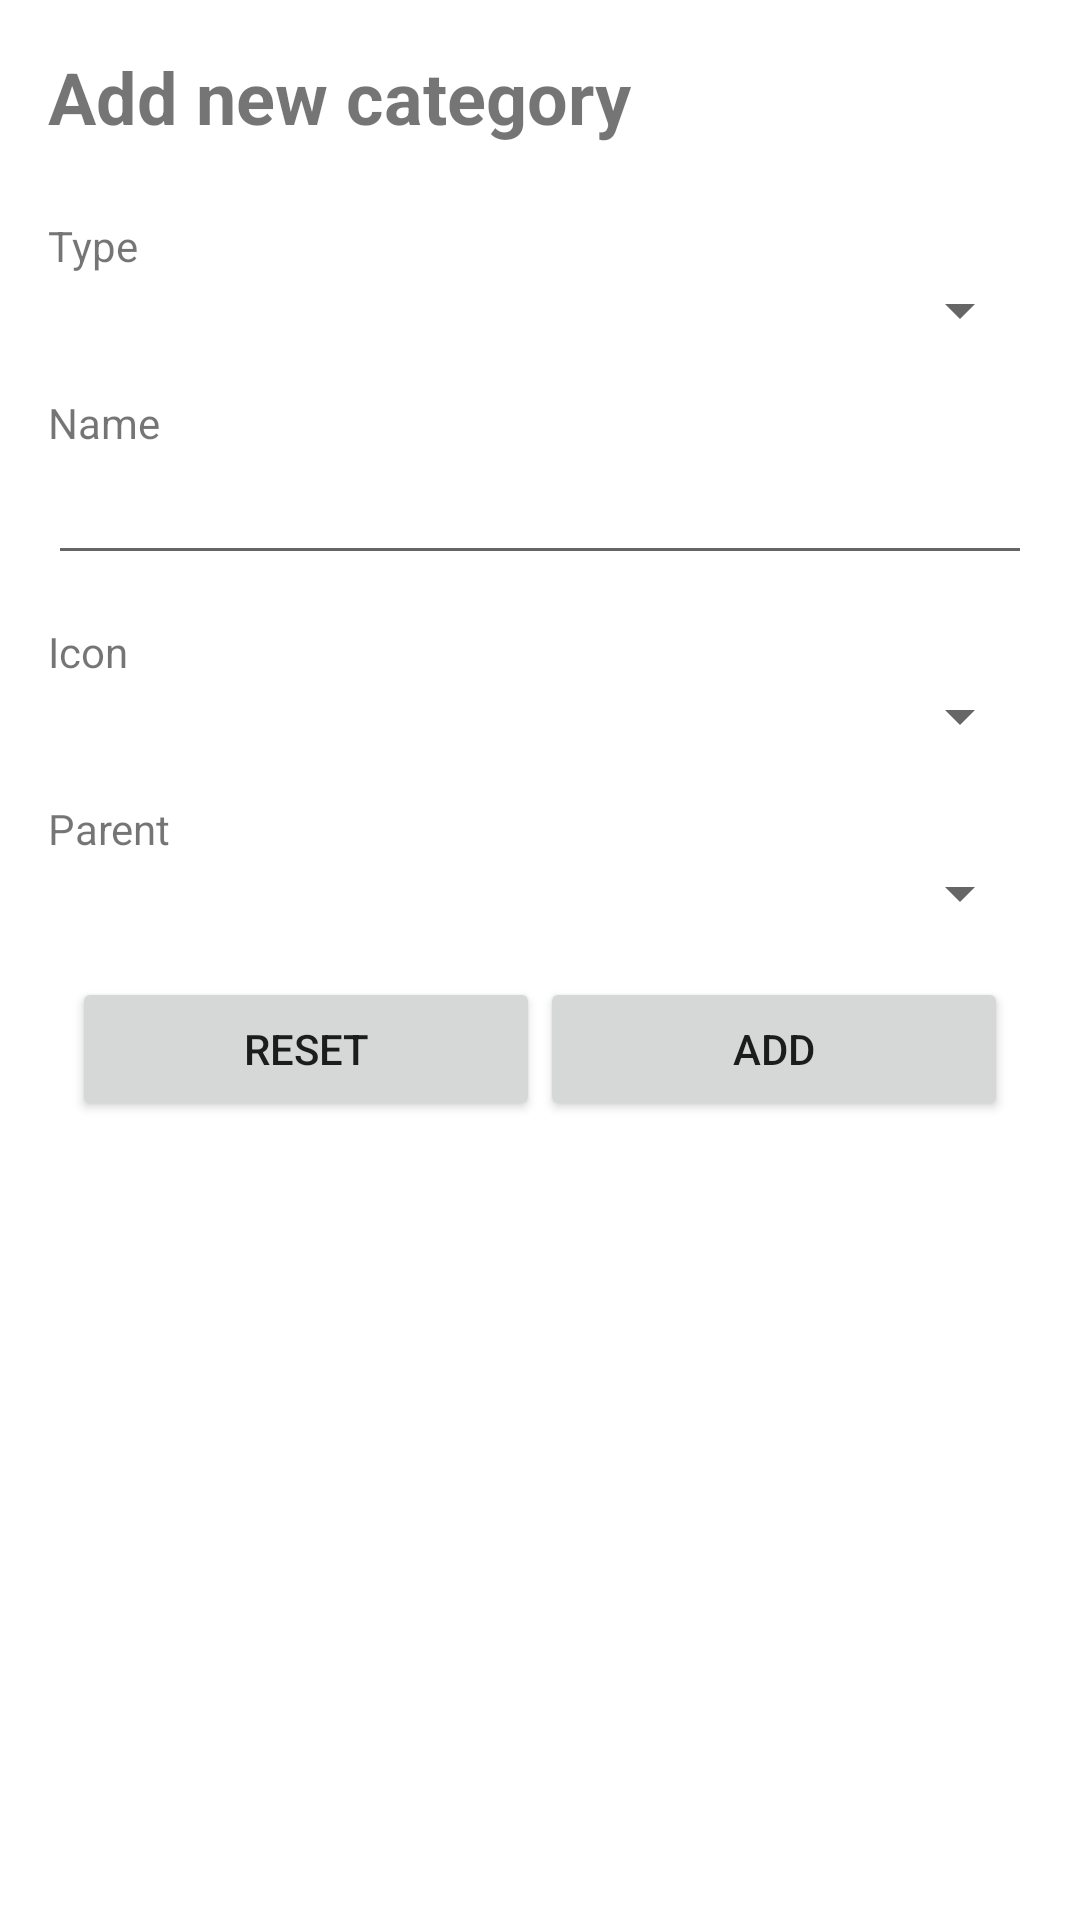

Produce the Android XML layout that renders to this screen, including the resource entries it uses.
<!-- AndroidManifest.xml: application theme AppTheme -->
<!-- res/layout/activity_add_category.xml -->
<?xml version="1.0" encoding="utf-8"?>
<LinearLayout xmlns:android="http://schemas.android.com/apk/res/android"
    android:layout_width="match_parent"
    android:layout_height="match_parent"
    android:orientation="vertical"
    android:padding="16dp">

    <TextView
        android:layout_width="wrap_content"
        android:layout_height="wrap_content"
        android:text="Add new category"
        android:textSize="24sp"
        android:textStyle="bold"
        android:layout_marginBottom="16dp"/>

    <TextView
        android:layout_width="wrap_content"
        android:layout_height="wrap_content"
        android:text="Type"
        android:layout_marginTop="8dp"/>

    <Spinner
        android:id="@+id/spInOut"
        android:layout_width="match_parent"
        android:layout_height="wrap_content"
        android:layout_marginBottom="8dp"/>

    <TextView
        android:layout_width="wrap_content"
        android:layout_height="wrap_content"
        android:text="Name"
        android:layout_marginTop="8dp"/>

    <EditText
        android:id="@+id/etName"
        android:layout_width="match_parent"
        android:layout_height="wrap_content"
        android:inputType="text"
        android:layout_marginBottom="8dp"/>

    <TextView
        android:layout_width="wrap_content"
        android:layout_height="wrap_content"
        android:text="Icon"
        android:layout_marginTop="8dp"/>

    <Spinner
        android:id="@+id/spIcon"
        android:layout_width="match_parent"
        android:layout_height="wrap_content"
        android:layout_marginBottom="8dp"/>

    <TextView
        android:layout_width="wrap_content"
        android:layout_height="wrap_content"
        android:text="Parent"
        android:layout_marginTop="8dp"/>

    <Spinner
        android:id="@+id/spParent"
        android:layout_width="match_parent"
        android:layout_height="wrap_content"
        android:layout_marginBottom="16dp"/>

    <LinearLayout
        android:layout_width="match_parent"
        android:layout_height="wrap_content"
        android:orientation="horizontal">
        <Button
            android:id="@+id/btnReset"
            android:layout_width="0dp"
            android:layout_height="wrap_content"
            android:layout_weight="1"
            android:text="Reset"
            android:layout_marginStart="8dp"/>

        <Button
            android:id="@+id/btnAdd"
            android:layout_width="0dp"
            android:layout_height="wrap_content"
            android:layout_weight="1"
            android:text="Add"
            android:layout_marginEnd="8dp"/>

    </LinearLayout>

</LinearLayout>
<!-- resources referenced by this layout -->
<resources>
  <style name="AppTheme" parent="Theme.MaterialComponents.Light.DarkActionBar">
          
          <item name="colorPrimary">@color/colorPrimary</item>
          <item name="colorPrimaryDark">@color/colorPrimaryDark</item>
          <item name="colorAccent">@color/colorAccent</item>
  
          
          <item name="android:textColorPrimary">@color/textColorPrimary</item>
          <item name="android:textColorSecondary">@color/textColorSecondary</item>
          <item name="android:windowBackground">@color/windowBackground</item>
  
          
          <item name="android:windowContentTransitions">true</item>
      </style>
  <color name="colorPrimary">#6200EE</color>
  <color name="colorPrimaryDark">#3700B3</color>
  <color name="colorAccent">#03DAC5</color>
  <color name="textColorPrimary">#DE000000</color>
  <color name="textColorSecondary">#99000000</color>
  <color name="windowBackground">#FFFFFF</color>
</resources>
